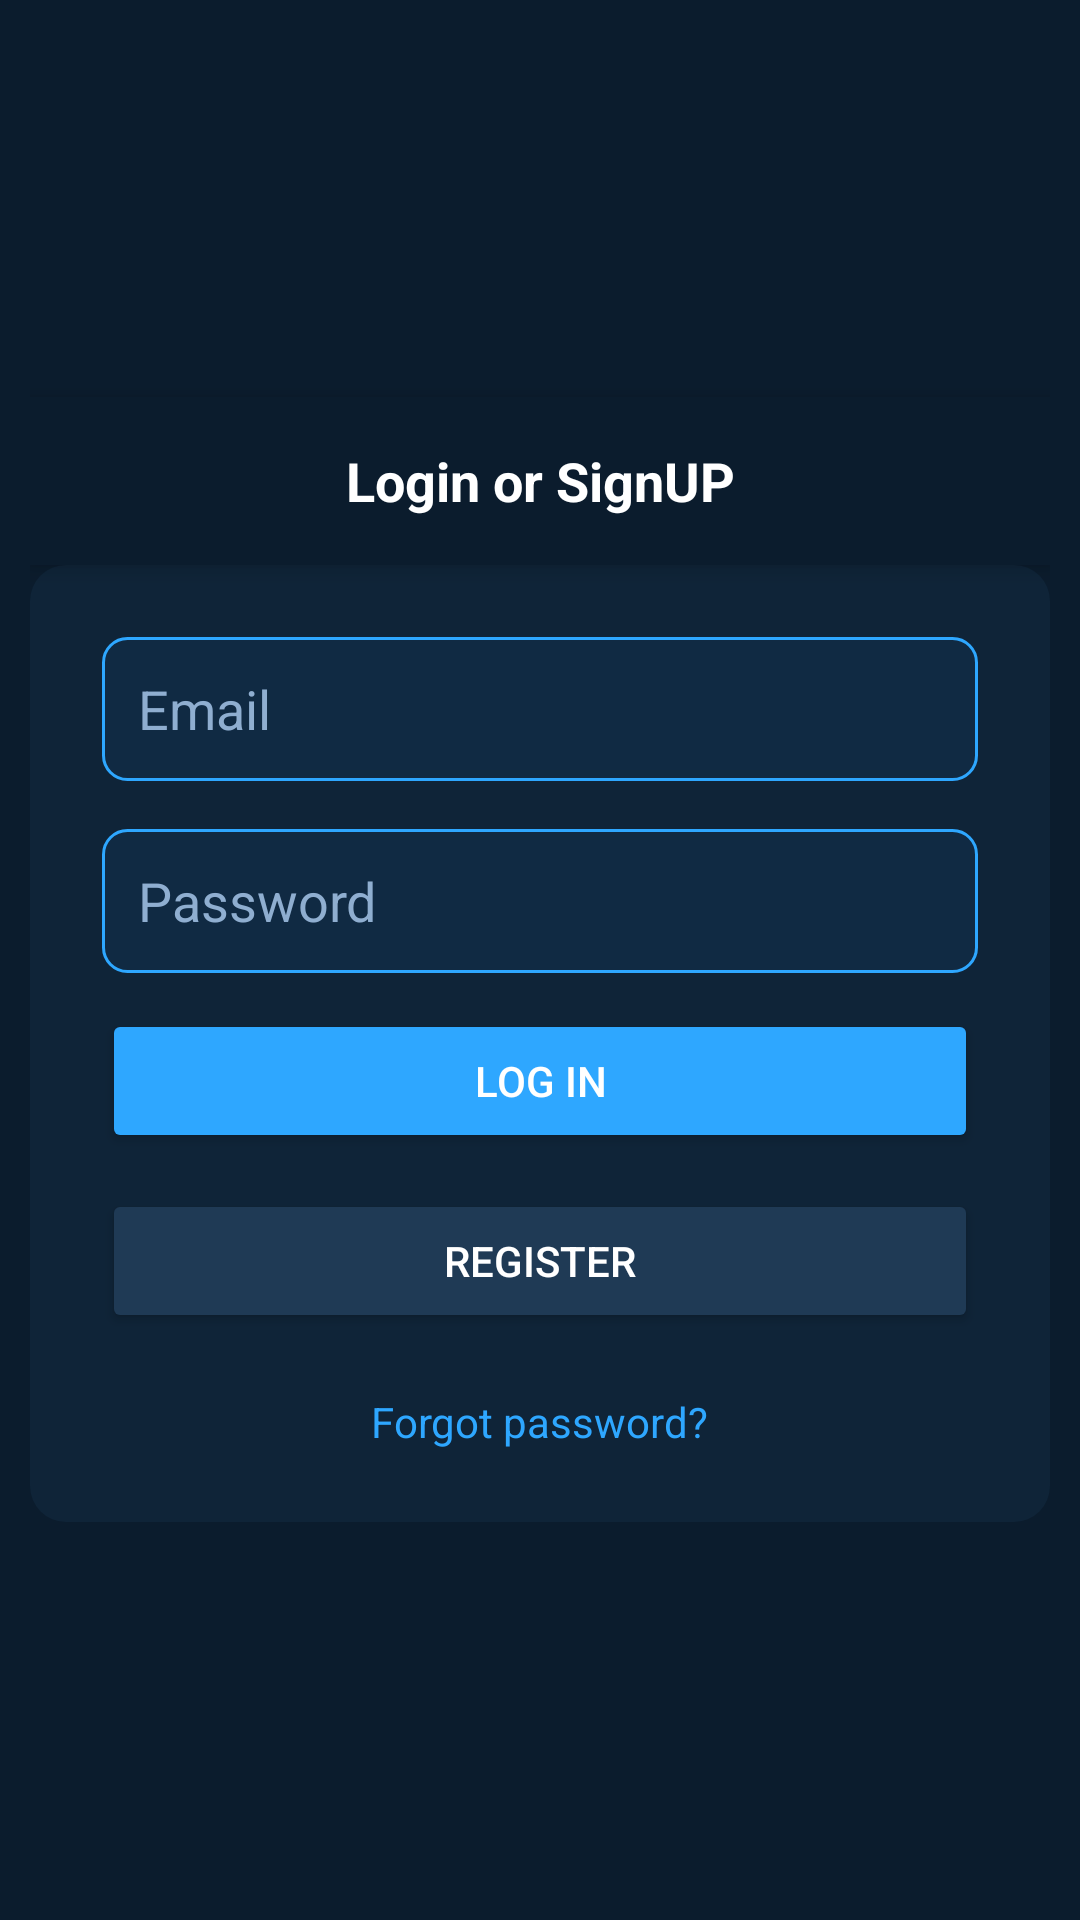

Here is an Android app screen rendered from its layout file. Give the layout XML and the strings, colors and styles it references.
<!-- AndroidManifest.xml: fallback theme Theme.MaterialComponents.DayNight.NoActionBar -->
<!-- res/layout/loginactivity.xml -->
<ScrollView android:layout_width="match_parent" android:layout_height="match_parent" android:fillViewport="true" android:background="#0B1C2D" xmlns:android="http://schemas.android.com/apk/res/android"><LinearLayout android:layout_width="match_parent" android:layout_height="match_parent" android:gravity="center" android:orientation="vertical" android:padding="10dp"><androidx.appcompat.widget.Toolbar android:id="@+id/toolbar" android:layout_width="match_parent" android:layout_height="?attr/actionBarSize" android:background="#0B1C2D" android:elevation="4dp"><TextView android:id="@+id/toolbarTitle" android:layout_width="wrap_content" android:layout_height="wrap_content" android:layout_gravity="center" android:text="Login or SignUP" android:textColor="#FFFFFF" android:textSize="18sp" android:textStyle="bold" /></androidx.appcompat.widget.Toolbar><LinearLayout android:layout_width="match_parent" android:layout_height="wrap_content" android:orientation="vertical" android:padding="24dp" android:background="@drawable/login_card_bg"><EditText android:id="@+id/usernameEditText" android:layout_width="match_parent" android:layout_height="48dp" android:hint="Email" android:inputType="textEmailAddress" android:textColor="#FFFFFF" android:textColorHint="#8FAED0" android:background="@drawable/login_input_bg" android:paddingStart="12dp" android:paddingEnd="12dp" android:layout_marginBottom="16dp" /><EditText android:id="@+id/passwordEditText" android:layout_width="match_parent" android:layout_height="48dp" android:hint="Password" android:inputType="textPassword" android:textColor="#FFFFFF" android:textColorHint="#8FAED0" android:background="@drawable/login_input_bg" android:paddingStart="12dp" android:paddingEnd="12dp" android:layout_marginBottom="12dp" /><TextView android:id="@+id/errorTextView" android:layout_width="match_parent" android:layout_height="wrap_content" android:textColor="#FF6B6B" android:visibility="gone" android:layout_marginBottom="8dp" /><ProgressBar android:id="@+id/loginProgress" style="?android:attr/progressBarStyle" android:layout_width="wrap_content" android:layout_height="wrap_content" android:layout_gravity="center" android:visibility="gone" android:layout_marginBottom="12dp" /><Button android:id="@+id/loginButton" android:layout_width="match_parent" android:layout_height="48dp" android:text="Log in" android:textColor="#FFFFFF" android:backgroundTint="#2EA7FF" android:layout_marginBottom="12dp" /><Button android:id="@+id/registerButton" android:layout_width="match_parent" android:layout_height="48dp" android:text="Register" android:textColor="#FFFFFF" android:backgroundTint="#1F3A55" android:layout_marginBottom="12dp" /><TextView android:id="@+id/forgotPassword" android:layout_width="wrap_content" android:layout_height="wrap_content" android:text="Forgot password?" android:textColor="#2EA7FF" android:layout_gravity="center_horizontal" android:layout_marginTop="8dp" /></LinearLayout></LinearLayout></ScrollView>
<!-- resources referenced by this layout -->
<resources>
  <!-- drawable login_card_bg (drawable) -->
  <shape xmlns:android="http://schemas.android.com/apk/res/android"><solid android:color="#0F2438" /><corners android:radius="12dp" /></shape>
  <!-- drawable login_input_bg (drawable) -->
  <shape xmlns:android="http://schemas.android.com/apk/res/android"><solid android:color="#102A43" /><corners android:radius="8dp" /><stroke android:width="1dp" android:color="#2EA7FF" /></shape>
</resources>
